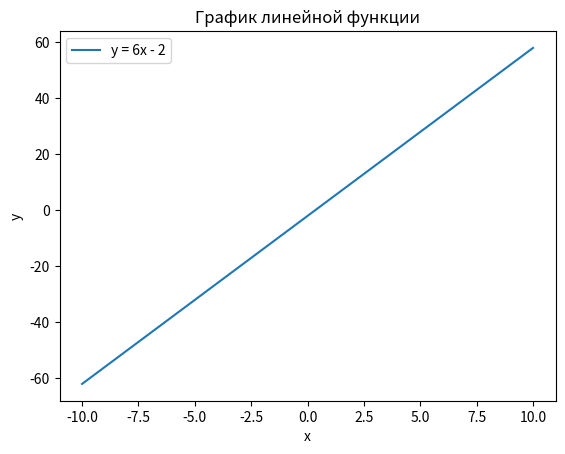

Write Python code to recreate this figure.
import matplotlib.pyplot as plt
import numpy as np

def linear_function(x):
    return 6*x - 2

x_values = np.linspace(-10, 10, 100)

y_values = linear_function(x_values)

plt.plot(x_values, y_values, label='y = 6x - 2')

plt.xlabel('x')
plt.ylabel('y')
plt.title('График линейной функции')
plt.legend()
plt.show()




